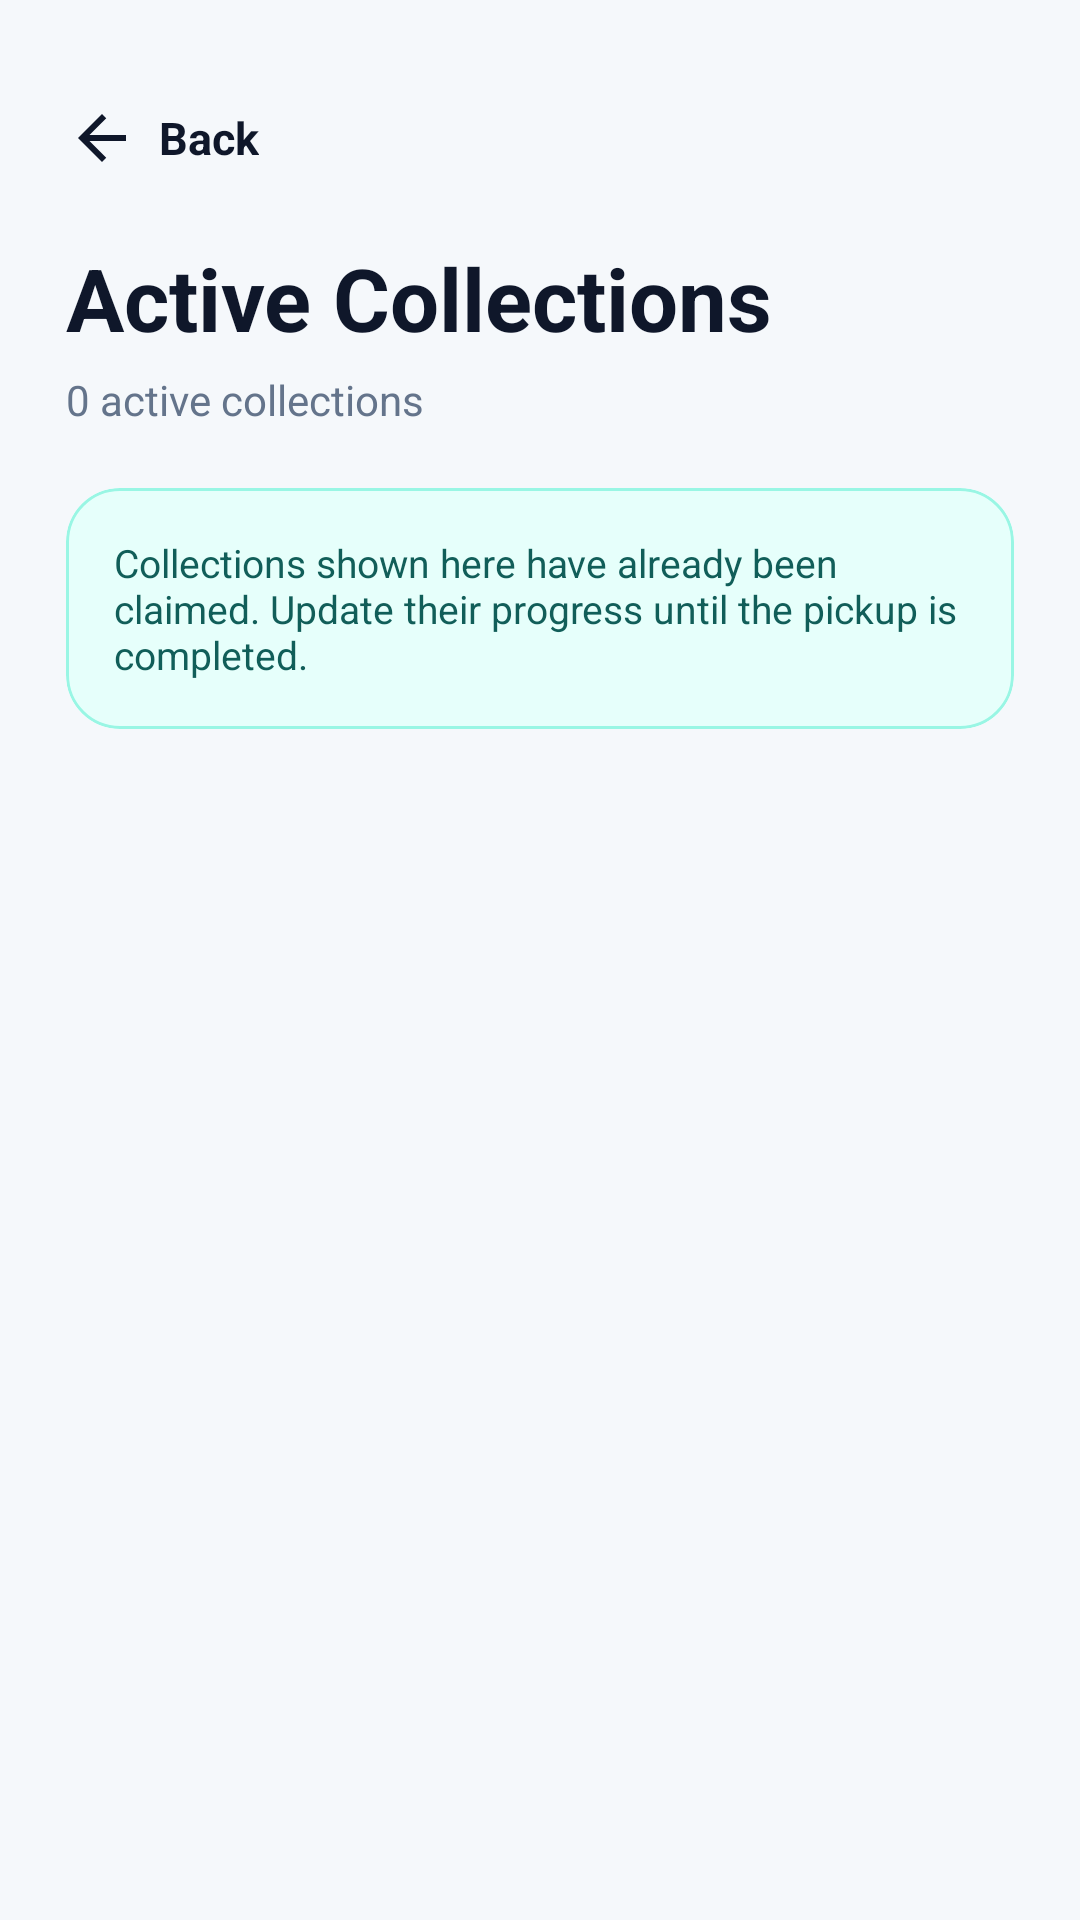

Android layout source for this screen:
<!-- AndroidManifest.xml: application theme Theme.RescueGrid -->
<!-- res/layout/activity_active_collections.xml -->
<?xml version="1.0" encoding="utf-8"?>
<androidx.constraintlayout.widget.ConstraintLayout
    xmlns:android="http://schemas.android.com/apk/res/android"
    xmlns:app="http://schemas.android.com/apk/res-auto"
    xmlns:tools="http://schemas.android.com/tools"
    android:id="@+id/activeCollectionsMain"
    android:layout_width="match_parent"
    android:layout_height="match_parent"
    android:background="#F5F8FB"
    tools:context=".ActiveCollectionsActivity">

    <ScrollView
        android:layout_width="0dp"
        android:layout_height="0dp"
        android:fillViewport="true"
        app:layout_constraintTop_toTopOf="parent"
        app:layout_constraintBottom_toBottomOf="parent"
        app:layout_constraintStart_toStartOf="parent"
        app:layout_constraintEnd_toEndOf="parent">

        <LinearLayout
            android:layout_width="match_parent"
            android:layout_height="wrap_content"
            android:orientation="vertical"
            android:padding="22dp">

            <LinearLayout
                android:id="@+id/backContainer"
                android:layout_width="wrap_content"
                android:layout_height="48dp"
                android:clickable="true"
                android:focusable="true"
                android:foreground="?attr/selectableItemBackgroundBorderless"
                android:gravity="center_vertical"
                android:orientation="horizontal">

                <ImageView
                    android:layout_width="24dp"
                    android:layout_height="24dp"
                    android:src="@drawable/ic_arrow_back"
                    android:contentDescription="Back" />

                <TextView
                    android:layout_width="wrap_content"
                    android:layout_height="wrap_content"
                    android:layout_marginStart="7dp"
                    android:text="Back"
                    android:textColor="#0F172A"
                    android:textSize="15sp"
                    android:textStyle="bold" />

            </LinearLayout>

            <TextView
                android:layout_width="wrap_content"
                android:layout_height="wrap_content"
                android:layout_marginTop="10dp"
                android:text="Active Collections"
                android:textColor="#0F172A"
                android:textSize="29sp"
                android:textStyle="bold" />

            <TextView
                android:id="@+id/activeCollectionCountText"
                android:layout_width="match_parent"
                android:layout_height="wrap_content"
                android:layout_marginTop="5dp"
                android:text="0 active collections"
                android:textColor="#64748B"
                android:textSize="14sp" />

            <com.google.android.material.card.MaterialCardView
                android:layout_width="match_parent"
                android:layout_height="wrap_content"
                android:layout_marginTop="20dp"
                app:cardBackgroundColor="#E6FFFB"
                app:cardCornerRadius="18dp"
                app:cardElevation="0dp"
                app:strokeColor="#99F6E4"
                app:strokeWidth="1dp">

                <TextView
                    android:layout_width="match_parent"
                    android:layout_height="wrap_content"
                    android:padding="16dp"
                    android:text="Collections shown here have already been claimed. Update their progress until the pickup is completed."
                    android:textColor="#115E59"
                    android:textSize="13sp" />

            </com.google.android.material.card.MaterialCardView>

            <TextView
                android:id="@+id/emptyActiveCollectionText"
                android:layout_width="match_parent"
                android:layout_height="wrap_content"
                android:layout_marginTop="50dp"
                android:gravity="center"
                android:text="No active collections."
                android:textColor="#94A3B8"
                android:textSize="15sp"
                android:visibility="gone" />

            <LinearLayout
                android:id="@+id/activeCollectionContainer"
                android:layout_width="match_parent"
                android:layout_height="wrap_content"
                android:layout_marginTop="22dp"
                android:orientation="vertical" />

            <Space
                android:layout_width="match_parent"
                android:layout_height="28dp" />

        </LinearLayout>

    </ScrollView>

</androidx.constraintlayout.widget.ConstraintLayout>
<!-- resources referenced by this layout -->
<resources>
  <!-- drawable ic_arrow_back (drawable) -->
  <vector xmlns:android="http://schemas.android.com/apk/res/android"
      android:width="24dp"
      android:height="24dp"
      android:viewportWidth="24"
      android:viewportHeight="24">
  
      <path
          android:fillColor="#0F172A"
          android:pathData="M20,11H7.83l5.59,-5.59L12,4l-8,8 8,8 1.41,-1.41L7.83,13H20v-2z" />
  </vector>
  <style name="Theme.RescueGrid" parent="Base.Theme.RescueGrid" />
  <style name="Base.Theme.RescueGrid" parent="Theme.Material3.DayNight.NoActionBar">
          
          
      </style>
</resources>
